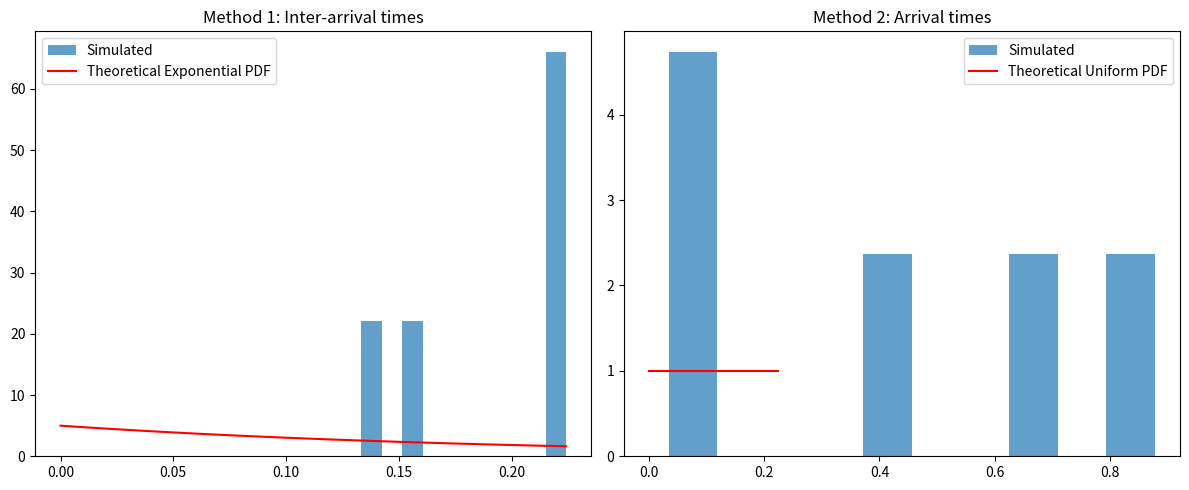

This figure's Python source:
import numpy as np
import matplotlib.pyplot as plt
from scipy.stats import expon, uniform, kstest

# params
np.random.seed(42)  # ensure reproducibility
λ = 5
T = 1
N = 5  # λT ≈ N

# method 1: sample N arrival times uniformly
arrival_times_uniform = np.sort(np.random.uniform(0, T, N))
inter_arrival_times_uniform = np.diff(np.insert(arrival_times_uniform, 0, 0))

# method 2: generate N exponential inter-arrival times and accumulate to get arrival times
inter_arrival_times_exponential = np.random.exponential(1/λ, N)
arrival_times_exponential = np.cumsum(inter_arrival_times_exponential)

# only keep arrivals within [0, T]
arrival_times_exponential = arrival_times_exponential[arrival_times_exponential <= T]
N_exponential = len(arrival_times_exponential)

# analysis and Plotting

# method 1: check if inter-arrival times follow exponential distribution
plt.figure(figsize=(12, 5))
plt.subplot(1, 2, 1)
plt.hist(inter_arrival_times_uniform, bins=10, density=True, alpha=0.7, label="Simulated")
x = np.linspace(0, max(inter_arrival_times_uniform), 100)
plt.plot(x, λ*np.exp(-λ*x), 'r-', label="Theoretical Exponential PDF")
plt.title("Method 1: Inter-arrival times")
plt.legend()

# method 2: check if arrival times follow uniform distribution
plt.subplot(1, 2, 2)
plt.hist(arrival_times_exponential, bins=10, density=True, alpha=0.7, label="Simulated")
plt.plot(x, np.ones_like(x)/T, 'r-', label="Theoretical Uniform PDF")
plt.title("Method 2: Arrival times")
plt.legend()

plt.tight_layout()
plt.show()

# KS Test Quantification

# method 1 test: inter-arrival times ~ Exponential(λ)
D1, p_value1 = kstest(inter_arrival_times_uniform, 'expon', args=(0, 1/λ))

# method 2 test: arrival times ~ Uniform(0, T)
D2, p_value2 = kstest(arrival_times_exponential, 'uniform', args=(0, T))

print(f"method 1 - KS test p-value (should be large if exponential): {p_value1:.4f}")
print(f"method 2 - KS test p-value (should be large if uniform): {p_value2:.4f}")